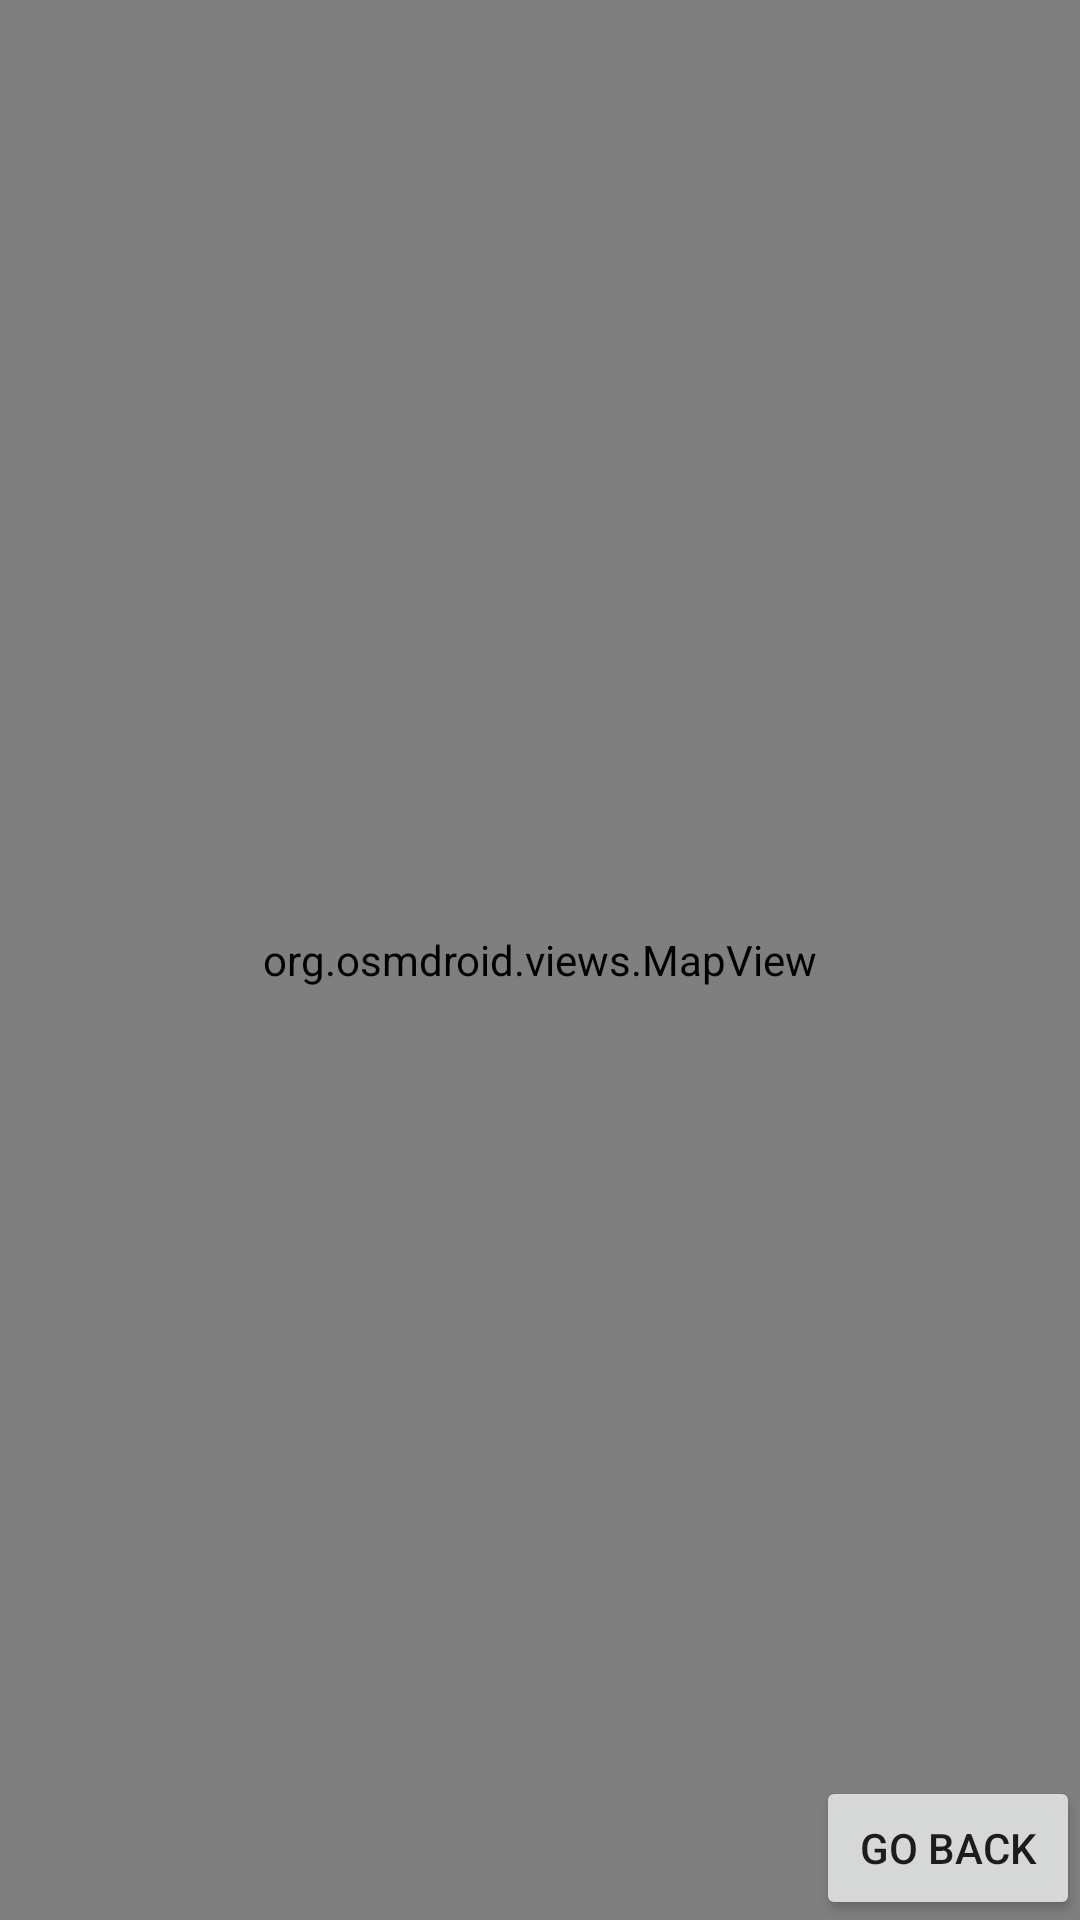

The Android layout XML behind this screen, and the referenced resources:
<!-- AndroidManifest.xml: application theme Theme.FindSportEvents -->
<!-- res/layout/fragment_map_location.xml -->
<?xml version="1.0" encoding="utf-8"?>
<androidx.constraintlayout.widget.ConstraintLayout xmlns:android="http://schemas.android.com/apk/res/android"
    xmlns:app="http://schemas.android.com/apk/res-auto"
    android:orientation="vertical"
    android:layout_width="match_parent"
    android:layout_height="match_parent">
    <org.osmdroid.views.MapView
        android:id="@+id/map"
        android:layout_width="match_parent"
        android:layout_height="match_parent" />
    <Button
        android:id="@+id/btn_ok"
        android:layout_width="wrap_content"
        android:layout_height="wrap_content"
        android:layout_gravity="bottom"
        android:layout_marginTop="0dp"
        android:text="GO BACK"
        android:enabled="true"
        app:layout_constraintEnd_toEndOf="parent"
        app:layout_constraintBottom_toBottomOf="parent"/>



</androidx.constraintlayout.widget.ConstraintLayout>
<!-- resources referenced by this layout -->
<resources>
  <style name="Theme.FindSportEvents" parent="Theme.MaterialComponents.DayNight.DarkActionBar">
          
          <item name="colorPrimary">@color/purple_500</item>
          <item name="colorPrimaryVariant">@color/purple_700</item>
          <item name="colorOnPrimary">@color/white</item>
          
          <item name="colorSecondary">@color/teal_200</item>
          <item name="colorSecondaryVariant">@color/teal_700</item>
          <item name="colorOnSecondary">@color/black</item>
          
          <item name="android:statusBarColor" tools:targetApi="l">?attr/colorPrimaryVariant</item>
          
      </style>
  <!-- not gathered from this repository: default colours our renderer supplied (Android Studio template values) -->
  <color name="purple_500">#FF6200EE</color>
  <color name="purple_700">#FF3700B3</color>
  <color name="teal_200">#FF03DAC5</color>
  <color name="teal_700">#FF018786</color>
  <color name="black">#FF000000</color>
  <color name="white">#FFFFFFFF</color>
</resources>
